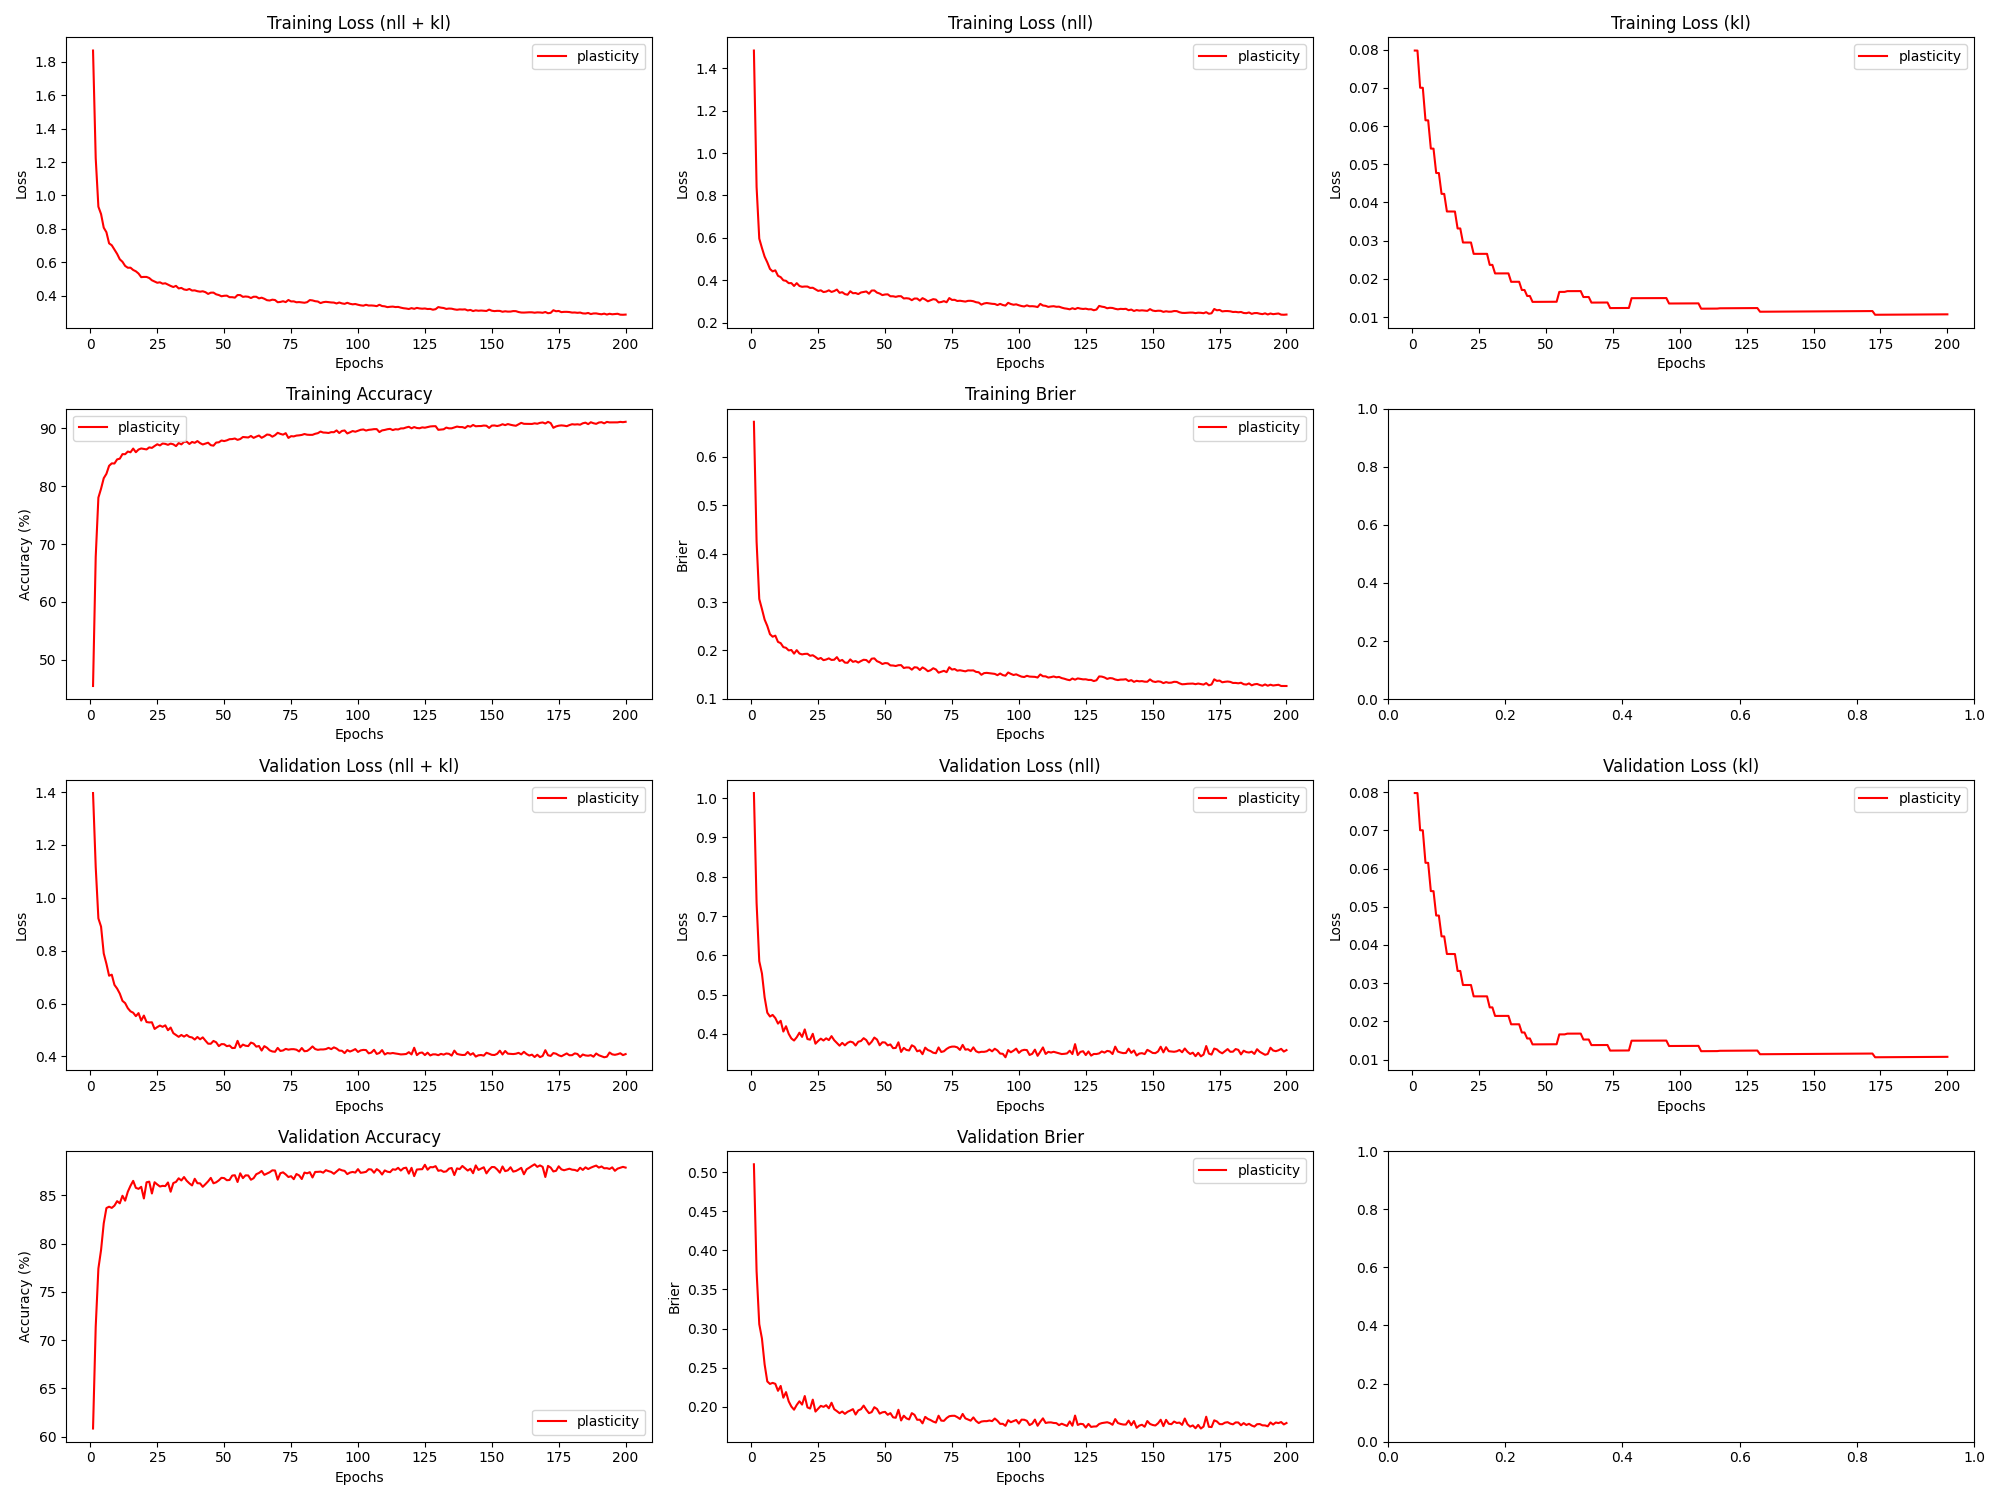

The data file committed next to this chart (first rows):
epoch, train_loss_total, train_loss_nll, train_loss_kl, train_loss_penalty, train_acc, train_brier, val_loss_total, val_loss_nll, val_loss_kl, val_loss_penalty, val_acc, val_brier, param_count
1, 1.867, 1.484, 0.07976, 0.3036, 45.44, 0.6718, 1.396, 1.013, 0.07975, 0.3036, 60.85, 0.51, 303636
2, 1.223, 0.8401, 0.07975, 0.3036, 67.78, 0.4247, 1.117, 0.7333, 0.07974, 0.3036, 71.39, 0.3733, 303636
3, 0.933, 0.5962, 0.07003, 0.2668, 78.04, 0.3063, 0.922, 0.5851, 0.07002, 0.2668, 77.42, 0.3056, 266820
4, 0.8888, 0.552, 0.07001, 0.2668, 79.58, 0.2856, 0.8908, 0.554, 0.07, 0.2668, 79.34, 0.2873, 266820
5, 0.8073, 0.5113, 0.06151, 0.2346, 81.39, 0.2638, 0.7893, 0.4932, 0.0615, 0.2346, 82.1, 0.2543, 234590
6, 0.7803, 0.4842, 0.06149, 0.2346, 82.15, 0.2506, 0.7503, 0.4542, 0.06148, 0.2346, 83.68, 0.2324, 234590
7, 0.7136, 0.453, 0.0541, 0.2065, 83.54, 0.2336, 0.7051, 0.4444, 0.05409, 0.2065, 83.83, 0.2292, 206550
8, 0.7021, 0.4415, 0.05409, 0.2065, 83.96, 0.2284, 0.7091, 0.4484, 0.05408, 0.2065, 83.7, 0.2306, 206550
9, 0.6765, 0.4464, 0.04771, 0.1823, 83.94, 0.2306, 0.6705, 0.4404, 0.04771, 0.1823, 83.93, 0.2294, 182340
10, 0.6505, 0.4205, 0.0477, 0.1823, 84.65, 0.2177, 0.6564, 0.4264, 0.0477, 0.1823, 84.4, 0.2204, 182340
11, 0.6182, 0.4143, 0.04225, 0.1616, 84.78, 0.2151, 0.6374, 0.4336, 0.04224, 0.1616, 84.17, 0.2267, 161636
12, 0.6033, 0.3994, 0.04224, 0.1616, 85.56, 0.2069, 0.61, 0.4062, 0.04224, 0.1616, 84.96, 0.2116, 161636
13, 0.5786, 0.3968, 0.03764, 0.1441, 85.55, 0.2055, 0.6015, 0.4197, 0.03764, 0.1442, 84.45, 0.2188, 144150
14, 0.5677, 0.3859, 0.03764, 0.1441, 86, 0.2001, 0.5822, 0.4004, 0.03763, 0.1442, 85.38, 0.207, 144150
15, 0.568, 0.3862, 0.03763, 0.1441, 85.88, 0.201, 0.5703, 0.3886, 0.03763, 0.1442, 85.99, 0.2003, 144150
16, 0.5544, 0.3726, 0.03763, 0.1441, 86.52, 0.1934, 0.5652, 0.3834, 0.03763, 0.1442, 86.5, 0.1963, 144150
17, 0.5464, 0.386, 0.0332, 0.1273, 85.89, 0.2007, 0.5521, 0.3917, 0.03319, 0.1273, 85.78, 0.2024, 127252
18, 0.5331, 0.3727, 0.03319, 0.1273, 86.35, 0.1937, 0.5637, 0.4032, 0.03319, 0.1273, 85.67, 0.2071, 127252
19, 0.5115, 0.3687, 0.02952, 0.1132, 86.54, 0.1919, 0.5354, 0.3926, 0.02952, 0.1132, 85.88, 0.2028, 113236
20, 0.5128, 0.37, 0.02952, 0.1132, 86.47, 0.1929, 0.5544, 0.4116, 0.02952, 0.1132, 84.67, 0.2138, 113236
21, 0.5127, 0.3699, 0.02952, 0.1132, 86.37, 0.1932, 0.5299, 0.3871, 0.02952, 0.1132, 86.35, 0.1993, 113236
22, 0.5062, 0.3635, 0.02952, 0.1132, 86.72, 0.1891, 0.5284, 0.3856, 0.02952, 0.1132, 86.42, 0.1978, 113236
23, 0.4926, 0.3642, 0.02655, 0.1019, 86.64, 0.1902, 0.5289, 0.4005, 0.02655, 0.1019, 85.19, 0.2092, 101886
24, 0.485, 0.3566, 0.02655, 0.1019, 86.96, 0.1866, 0.5037, 0.3752, 0.02655, 0.1019, 86.36, 0.1939, 101886
25, 0.4779, 0.3494, 0.02655, 0.1019, 87.26, 0.1824, 0.5108, 0.3823, 0.02655, 0.1019, 86.12, 0.1976, 101886
26, 0.4805, 0.3521, 0.02655, 0.1019, 87.06, 0.1845, 0.5166, 0.3881, 0.02655, 0.1019, 85.92, 0.2012, 101886
27, 0.4723, 0.3439, 0.02655, 0.1019, 87.4, 0.18, 0.5118, 0.3834, 0.02655, 0.1019, 85.98, 0.1999, 101886
28, 0.4746, 0.3462, 0.02655, 0.1019, 87.33, 0.1813, 0.5174, 0.389, 0.02655, 0.1019, 85.96, 0.202, 101886
29, 0.4666, 0.3521, 0.02366, 0.09084, 87.17, 0.1837, 0.4989, 0.3844, 0.02366, 0.09084, 86.33, 0.1981, 90836
30, 0.4589, 0.3444, 0.02366, 0.09084, 87.38, 0.1805, 0.509, 0.3945, 0.02367, 0.09084, 85.38, 0.2052, 90836
31, 0.4524, 0.3487, 0.02143, 0.08221, 87.26, 0.1809, 0.4878, 0.3842, 0.02143, 0.08221, 86.28, 0.1969, 82212
32, 0.4592, 0.3556, 0.02143, 0.08221, 86.95, 0.1863, 0.481, 0.3774, 0.02143, 0.08221, 86.39, 0.1945, 82212
33, 0.444, 0.3403, 0.02143, 0.08221, 87.48, 0.1783, 0.4739, 0.3703, 0.02143, 0.08221, 86.77, 0.1918, 82212
34, 0.4469, 0.3433, 0.02143, 0.08221, 87.25, 0.1805, 0.481, 0.3774, 0.02144, 0.08221, 86.54, 0.194, 82212
35, 0.4378, 0.3342, 0.02144, 0.08221, 87.67, 0.175, 0.4748, 0.3711, 0.02144, 0.08221, 86.9, 0.191, 82212
36, 0.4349, 0.3312, 0.02144, 0.08221, 87.72, 0.1746, 0.4811, 0.3775, 0.02144, 0.08221, 86.51, 0.1937, 82212
37, 0.4407, 0.3477, 0.01923, 0.07378, 87.31, 0.1816, 0.4737, 0.3807, 0.01924, 0.07378, 86.24, 0.1952, 73780
38, 0.4314, 0.3384, 0.01924, 0.07378, 87.66, 0.1765, 0.4716, 0.3786, 0.01924, 0.07378, 86.03, 0.197, 73780
39, 0.4323, 0.3393, 0.01924, 0.07378, 87.51, 0.1781, 0.4637, 0.3707, 0.01924, 0.07378, 86.72, 0.1901, 73780
40, 0.4273, 0.3343, 0.01924, 0.07378, 87.82, 0.1751, 0.4733, 0.3803, 0.01925, 0.07378, 86.26, 0.1954, 73780
41, 0.4245, 0.3419, 0.01709, 0.06554, 87.47, 0.1782, 0.4647, 0.382, 0.01709, 0.06554, 86.24, 0.1969, 65540
42, 0.4269, 0.3443, 0.01709, 0.06554, 87.23, 0.1808, 0.4719, 0.3893, 0.0171, 0.06554, 85.88, 0.2015, 65540
43, 0.4217, 0.3466, 0.01553, 0.05949, 87.38, 0.1802, 0.4595, 0.3845, 0.01553, 0.05949, 86.16, 0.1963, 59486
44, 0.4111, 0.3361, 0.01553, 0.05949, 87.54, 0.1753, 0.448, 0.373, 0.01553, 0.05949, 86.45, 0.1919, 59486
45, 0.4186, 0.3511, 0.01398, 0.05354, 87.11, 0.1831, 0.4477, 0.3802, 0.01398, 0.05354, 86.81, 0.1932, 53540
46, 0.4189, 0.3514, 0.01398, 0.05354, 87.03, 0.1837, 0.4584, 0.3909, 0.01399, 0.05354, 86.25, 0.1995, 53540
47, 0.4087, 0.3412, 0.01399, 0.05354, 87.56, 0.1779, 0.4533, 0.3858, 0.01399, 0.05354, 86.35, 0.1972, 53540
48, 0.4044, 0.3369, 0.01399, 0.05354, 87.6, 0.1756, 0.4388, 0.3713, 0.01399, 0.05354, 86.55, 0.1913, 53540
49, 0.397, 0.3295, 0.014, 0.05354, 87.92, 0.172, 0.4464, 0.3789, 0.014, 0.05354, 86.82, 0.1929, 53540
50, 0.3999, 0.3324, 0.014, 0.05354, 87.82, 0.174, 0.4459, 0.3784, 0.014, 0.05354, 86.78, 0.1935, 53540
51, 0.4007, 0.3332, 0.014, 0.05354, 87.94, 0.1735, 0.4386, 0.371, 0.01401, 0.05354, 86.57, 0.1898, 53540
52, 0.3915, 0.324, 0.01401, 0.05354, 88.14, 0.1692, 0.4409, 0.3734, 0.01401, 0.05354, 86.59, 0.1919, 53540
53, 0.3916, 0.324, 0.01401, 0.05354, 88.16, 0.169, 0.4315, 0.3639, 0.01401, 0.05354, 87.05, 0.1866, 53540
54, 0.3888, 0.3212, 0.01401, 0.05354, 88.26, 0.1679, 0.4321, 0.3645, 0.01402, 0.05354, 87.08, 0.186, 53540
55, 0.4044, 0.3244, 0.01659, 0.06333, 88.03, 0.1696, 0.4587, 0.3788, 0.01659, 0.06333, 86.38, 0.1962, 63332
56, 0.4041, 0.3241, 0.0166, 0.06333, 88.17, 0.1698, 0.4343, 0.3544, 0.0166, 0.06333, 87.28, 0.1825, 63332
57, 0.3936, 0.3137, 0.0166, 0.06333, 88.52, 0.1639, 0.4446, 0.3646, 0.0166, 0.06333, 86.78, 0.1886, 63332
58, 0.3957, 0.3148, 0.01679, 0.06408, 88.49, 0.165, 0.4402, 0.3594, 0.01679, 0.06408, 87.08, 0.1852, 64076
59, 0.394, 0.3131, 0.01679, 0.06408, 88.44, 0.1648, 0.439, 0.3581, 0.01679, 0.06408, 87.06, 0.1839, 64076
60, 0.3864, 0.3056, 0.0168, 0.06408, 88.7, 0.1604, 0.4521, 0.3713, 0.0168, 0.06408, 86.62, 0.1919, 64076
... 140 more rows
